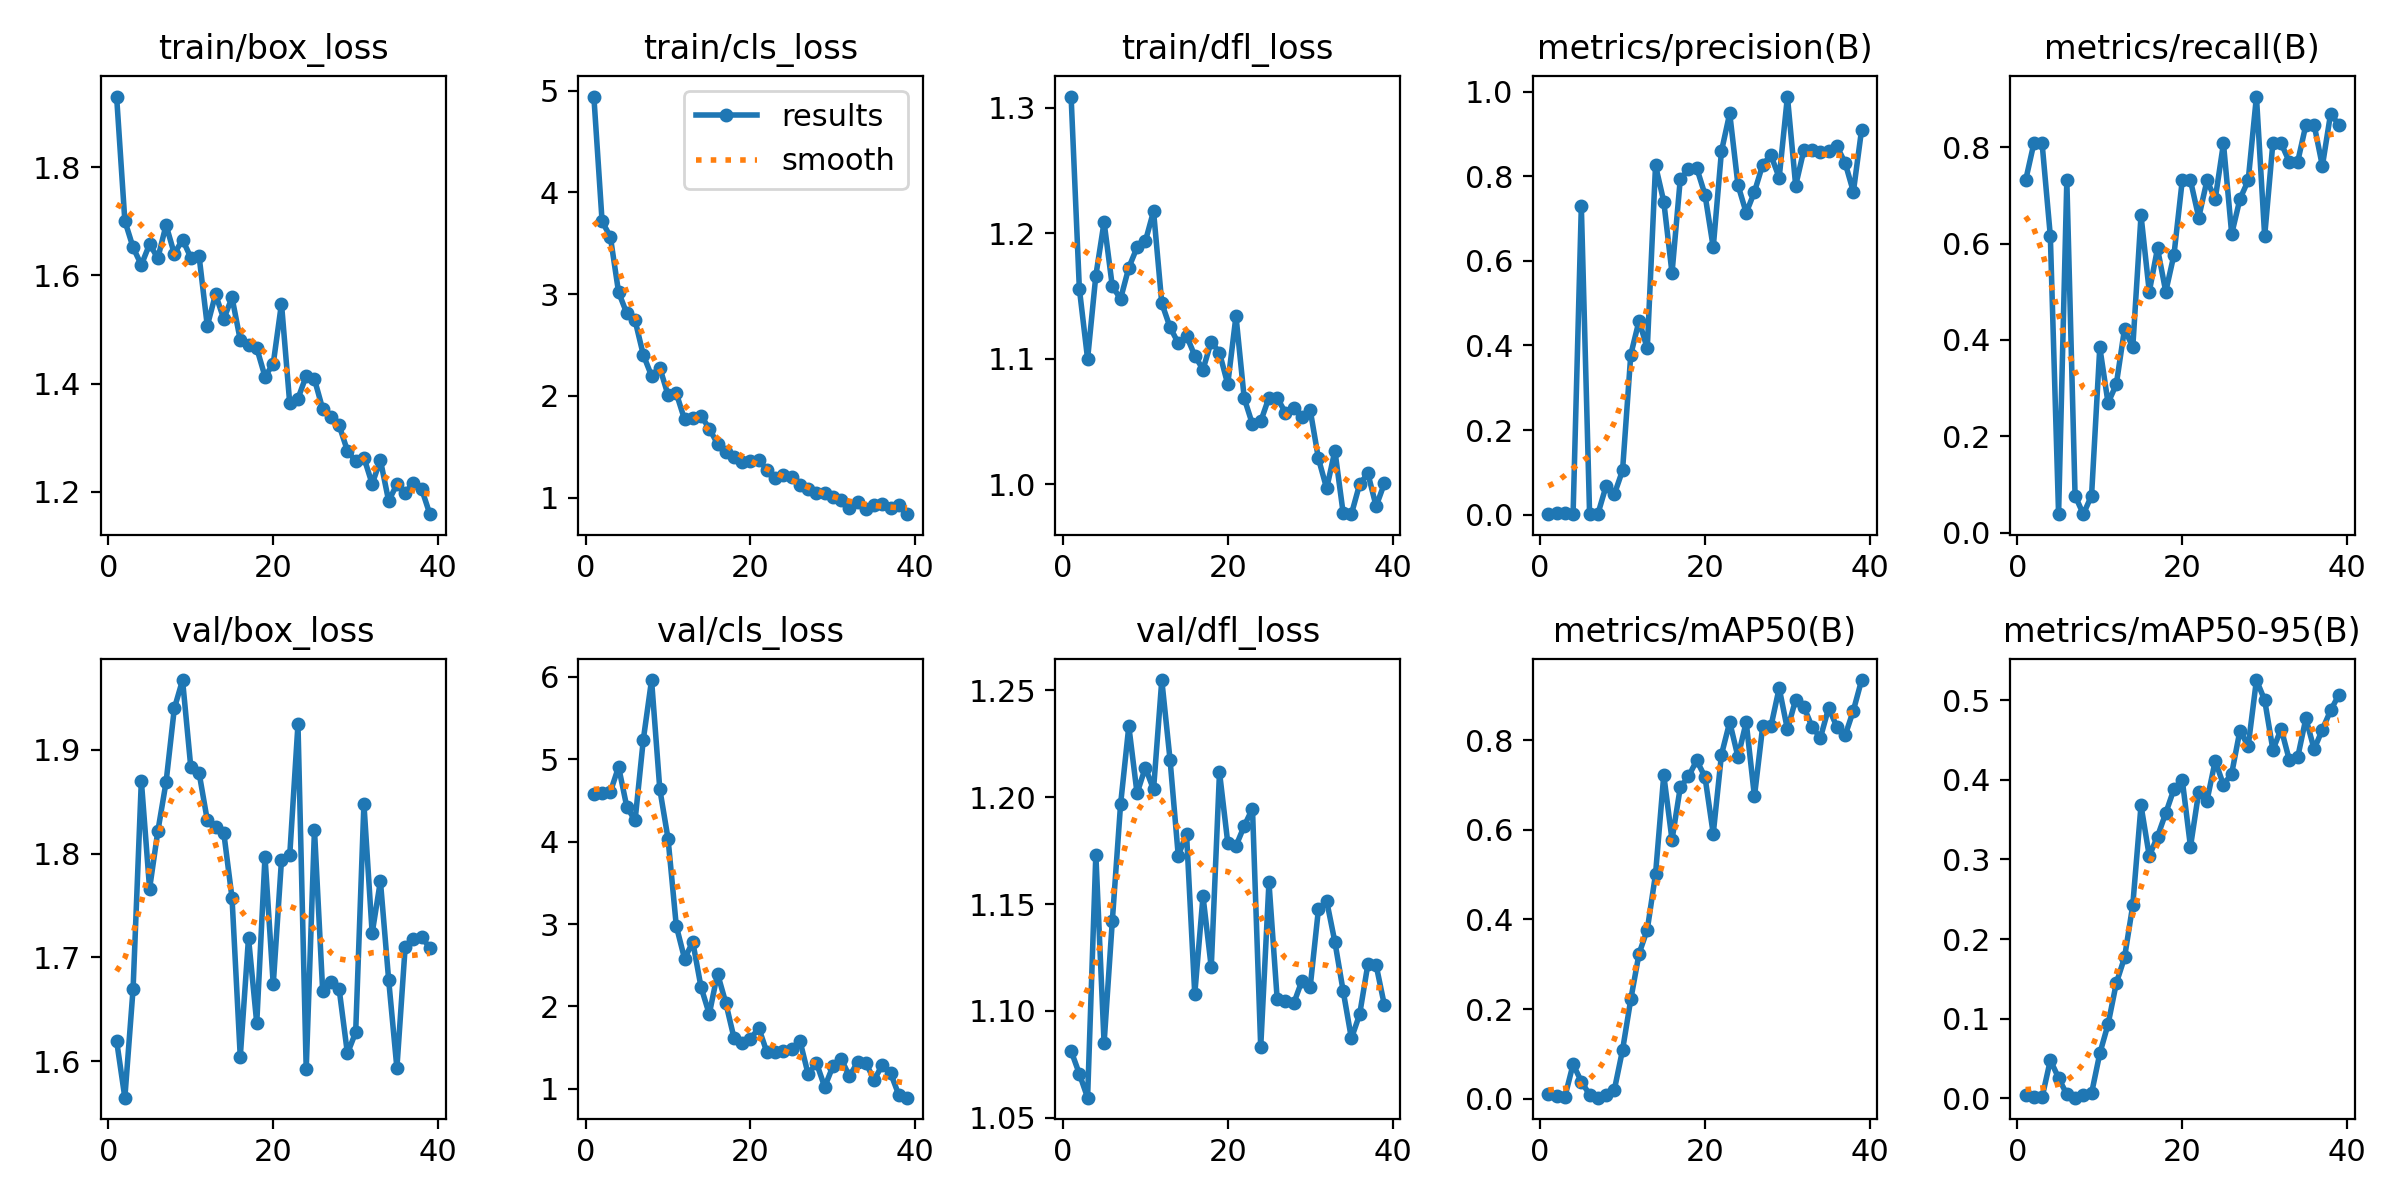

The data file committed next to this chart (first rows):
epoch, time, train/box_loss, train/cls_loss, train/dfl_loss, metrics/precision(B), metrics/recall(B), metrics/mAP50(B), metrics/mAP50-95(B), val/box_loss, val/cls_loss, val/dfl_loss, lr/pg0, lr/pg1, lr/pg2
1, 6.291, 1.931, 4.942, 1.309, 0.00244, 0.7308, 0.01082, 0.0044, 1.62, 4.583, 1.081, 0.00024, 0.00024, 0.00024
2, 9.427, 1.701, 3.714, 1.156, 0.00269, 0.8077, 0.00532, 0.00196, 1.565, 4.595, 1.071, 0.0004901, 0.0004901, 0.0004901
3, 12.41, 1.652, 3.564, 1.1, 0.00269, 0.8077, 0.00373, 0.00136, 1.67, 4.602, 1.059, 0.0007299, 0.0007299, 0.0007299
4, 15.41, 1.619, 3.018, 1.166, 0.00205, 0.6154, 0.07683, 0.04812, 1.87, 4.908, 1.173, 0.0009594, 0.0009594, 0.0009594
5, 18.41, 1.658, 2.81, 1.209, 0.729, 0.03846, 0.03826, 0.02588, 1.766, 4.421, 1.085, 0.001179, 0.001179, 0.001179
6, 21.38, 1.632, 2.741, 1.158, 0.00244, 0.7308, 0.00896, 0.005, 1.821, 4.257, 1.142, 0.001388, 0.001388, 0.001388
7, 24.36, 1.693, 2.403, 1.148, 0.00106, 0.07692, 0.00227, 0.00101, 1.869, 5.24, 1.197, 0.001586, 0.001586, 0.001586
8, 27.38, 1.64, 2.196, 1.173, 0.06747, 0.03846, 0.00901, 0.00407, 1.94, 5.962, 1.233, 0.001723, 0.001723, 0.001723
9, 30.38, 1.666, 2.276, 1.189, 0.04785, 0.07692, 0.01933, 0.00656, 1.967, 4.638, 1.202, 0.001683, 0.001683, 0.001683
10, 33.55, 1.633, 2.007, 1.194, 0.1046, 0.3846, 0.1087, 0.05648, 1.883, 4.036, 1.214, 0.001644, 0.001644, 0.001644
11, 36.58, 1.636, 2.026, 1.218, 0.3785, 0.2692, 0.2218, 0.09308, 1.878, 2.977, 1.204, 0.001604, 0.001604, 0.001604
12, 39.61, 1.507, 1.768, 1.144, 0.4581, 0.3077, 0.3234, 0.1446, 1.832, 2.58, 1.255, 0.001564, 0.001564, 0.001564
13, 42.57, 1.565, 1.778, 1.125, 0.3929, 0.4231, 0.3773, 0.177, 1.826, 2.782, 1.218, 0.001525, 0.001525, 0.001525
14, 45.56, 1.52, 1.805, 1.113, 0.8257, 0.3846, 0.5008, 0.2427, 1.82, 2.235, 1.173, 0.001485, 0.001485, 0.001485
15, 48.36, 1.559, 1.677, 1.118, 0.7404, 0.6583, 0.7222, 0.3677, 1.757, 1.907, 1.183, 0.001446, 0.001446, 0.001446
16, 51.33, 1.481, 1.529, 1.103, 0.5712, 0.5, 0.5776, 0.3044, 1.604, 2.398, 1.108, 0.001406, 0.001406, 0.001406
17, 54.12, 1.471, 1.446, 1.092, 0.793, 0.5898, 0.6945, 0.3288, 1.719, 2.045, 1.154, 0.001366, 0.001366, 0.001366
18, 56.93, 1.466, 1.401, 1.114, 0.8168, 0.5, 0.7194, 0.3581, 1.637, 1.618, 1.12, 0.001327, 0.001327, 0.001327
19, 59.79, 1.413, 1.347, 1.105, 0.8196, 0.5769, 0.7547, 0.3884, 1.797, 1.561, 1.212, 0.001287, 0.001287, 0.001287
20, 62.78, 1.437, 1.356, 1.08, 0.7567, 0.7308, 0.7181, 0.4001, 1.674, 1.604, 1.179, 0.001248, 0.001248, 0.001248
21, 66.28, 1.548, 1.374, 1.134, 0.632, 0.7308, 0.591, 0.316, 1.794, 1.74, 1.177, 0.001208, 0.001208, 0.001208
22, 69.05, 1.364, 1.27, 1.069, 0.8595, 0.6539, 0.7679, 0.3846, 1.798, 1.441, 1.187, 0.001168, 0.001168, 0.001168
23, 72, 1.372, 1.189, 1.048, 0.9489, 0.7308, 0.8404, 0.3736, 1.925, 1.453, 1.195, 0.001129, 0.001129, 0.001129
24, 75.06, 1.414, 1.225, 1.05, 0.7796, 0.6923, 0.7627, 0.4238, 1.592, 1.456, 1.083, 0.001089, 0.001089, 0.001089
25, 78, 1.408, 1.199, 1.069, 0.7137, 0.8077, 0.8404, 0.3936, 1.823, 1.479, 1.16, 0.00105, 0.00105, 0.00105
26, 80.81, 1.353, 1.124, 1.069, 0.7631, 0.6198, 0.6745, 0.4078, 1.667, 1.582, 1.105, 0.00101, 0.00101, 0.00101
27, 83.81, 1.339, 1.084, 1.057, 0.8276, 0.6923, 0.8308, 0.4618, 1.676, 1.175, 1.104, 0.0009704, 0.0009704, 0.0009704
28, 86.8, 1.323, 1.04, 1.061, 0.8499, 0.7308, 0.8308, 0.4423, 1.669, 1.316, 1.103, 0.0009308, 0.0009308, 0.0009308
29, 89.72, 1.276, 1.044, 1.054, 0.7967, 0.9049, 0.9164, 0.5252, 1.607, 1.022, 1.114, 0.0008912, 0.0008912, 0.0008912
30, 92.53, 1.257, 1.003, 1.059, 0.9887, 0.6154, 0.824, 0.5, 1.628, 1.275, 1.111, 0.0008516, 0.0008516, 0.0008516
31, 95.52, 1.263, 0.9776, 1.021, 0.7782, 0.8095, 0.8906, 0.4376, 1.848, 1.363, 1.147, 0.000812, 0.000812, 0.000812
32, 98.31, 1.215, 0.9018, 0.9969, 0.8624, 0.8077, 0.8743, 0.4639, 1.723, 1.152, 1.151, 0.0007724, 0.0007724, 0.0007724
33, 101.1, 1.259, 0.9604, 1.027, 0.8625, 0.7692, 0.8292, 0.4244, 1.774, 1.324, 1.132, 0.0007328, 0.0007328, 0.0007328
34, 104.1, 1.183, 0.888, 0.9773, 0.8565, 0.7692, 0.8054, 0.428, 1.678, 1.314, 1.109, 0.0006932, 0.0006932, 0.0006932
35, 107, 1.214, 0.9276, 0.9764, 0.8611, 0.8461, 0.872, 0.4771, 1.594, 1.106, 1.087, 0.0006536, 0.0006536, 0.0006536
36, 110, 1.198, 0.9328, 1, 0.8714, 0.8461, 0.8298, 0.4383, 1.71, 1.293, 1.098, 0.000614, 0.000614, 0.000614
37, 112.9, 1.217, 0.8967, 1.009, 0.8318, 0.7609, 0.8106, 0.4631, 1.717, 1.189, 1.122, 0.0005744, 0.0005744, 0.0005744
38, 115.9, 1.205, 0.9266, 0.9826, 0.7635, 0.8697, 0.8661, 0.4871, 1.72, 0.9235, 1.121, 0.0005348, 0.0005348, 0.0005348
39, 118.7, 1.159, 0.8368, 1.001, 0.9106, 0.8461, 0.9342, 0.5066, 1.709, 0.8925, 1.103, 0.0004952, 0.0004952, 0.0004952
